Photos from the image-classification dataset "proc" in the GitHub repository NandoG1/deep-learning-project. Its 38 classes are: apple apple scab, apple black rot, apple cedar apple rust, apple healthy, blueberry healthy, cherry including sour powdery mildew, cherry including sour healthy, corn (maize) cercospora leaf spot gray leaf spot, corn common rust, corn northern leaf blight, corn healthy, grape black rot, grape esca black measles, grape leaf blight (isariopsis leaf spot), grape healthy, orange huanglongbing citrus greening, peach bacterial spot, peach healthy, bell pepper bacterial spot, bell pepper healthy, potato early blight, potato late blight, potato healthy, raspberry healthy, soybean healthy, squash powdery mildew, strawberry leaf scorch, strawberry healthy, tomato bacterial spot, tomato early blight, tomato late blight, tomato leaf mold, tomato septoria leaf spot, tomato spider mites two spotted spider mite, tomato target spot, tomato yellow leaf curl virus, tomato mosaic virus, tomato healthy.

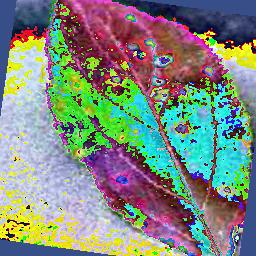
Label: apple cedar apple rust

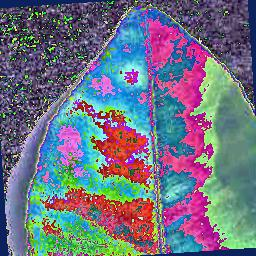
Label: orange huanglongbing citrus greening

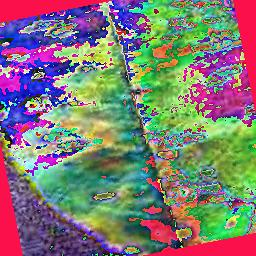
Label: peach bacterial spot

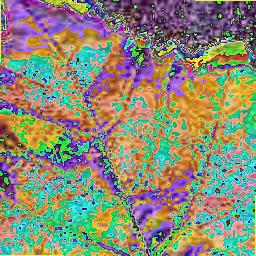
Label: grape healthy

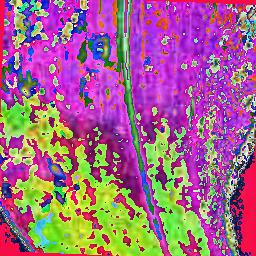
Label: corn common rust

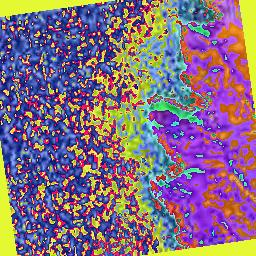
Label: tomato healthy
